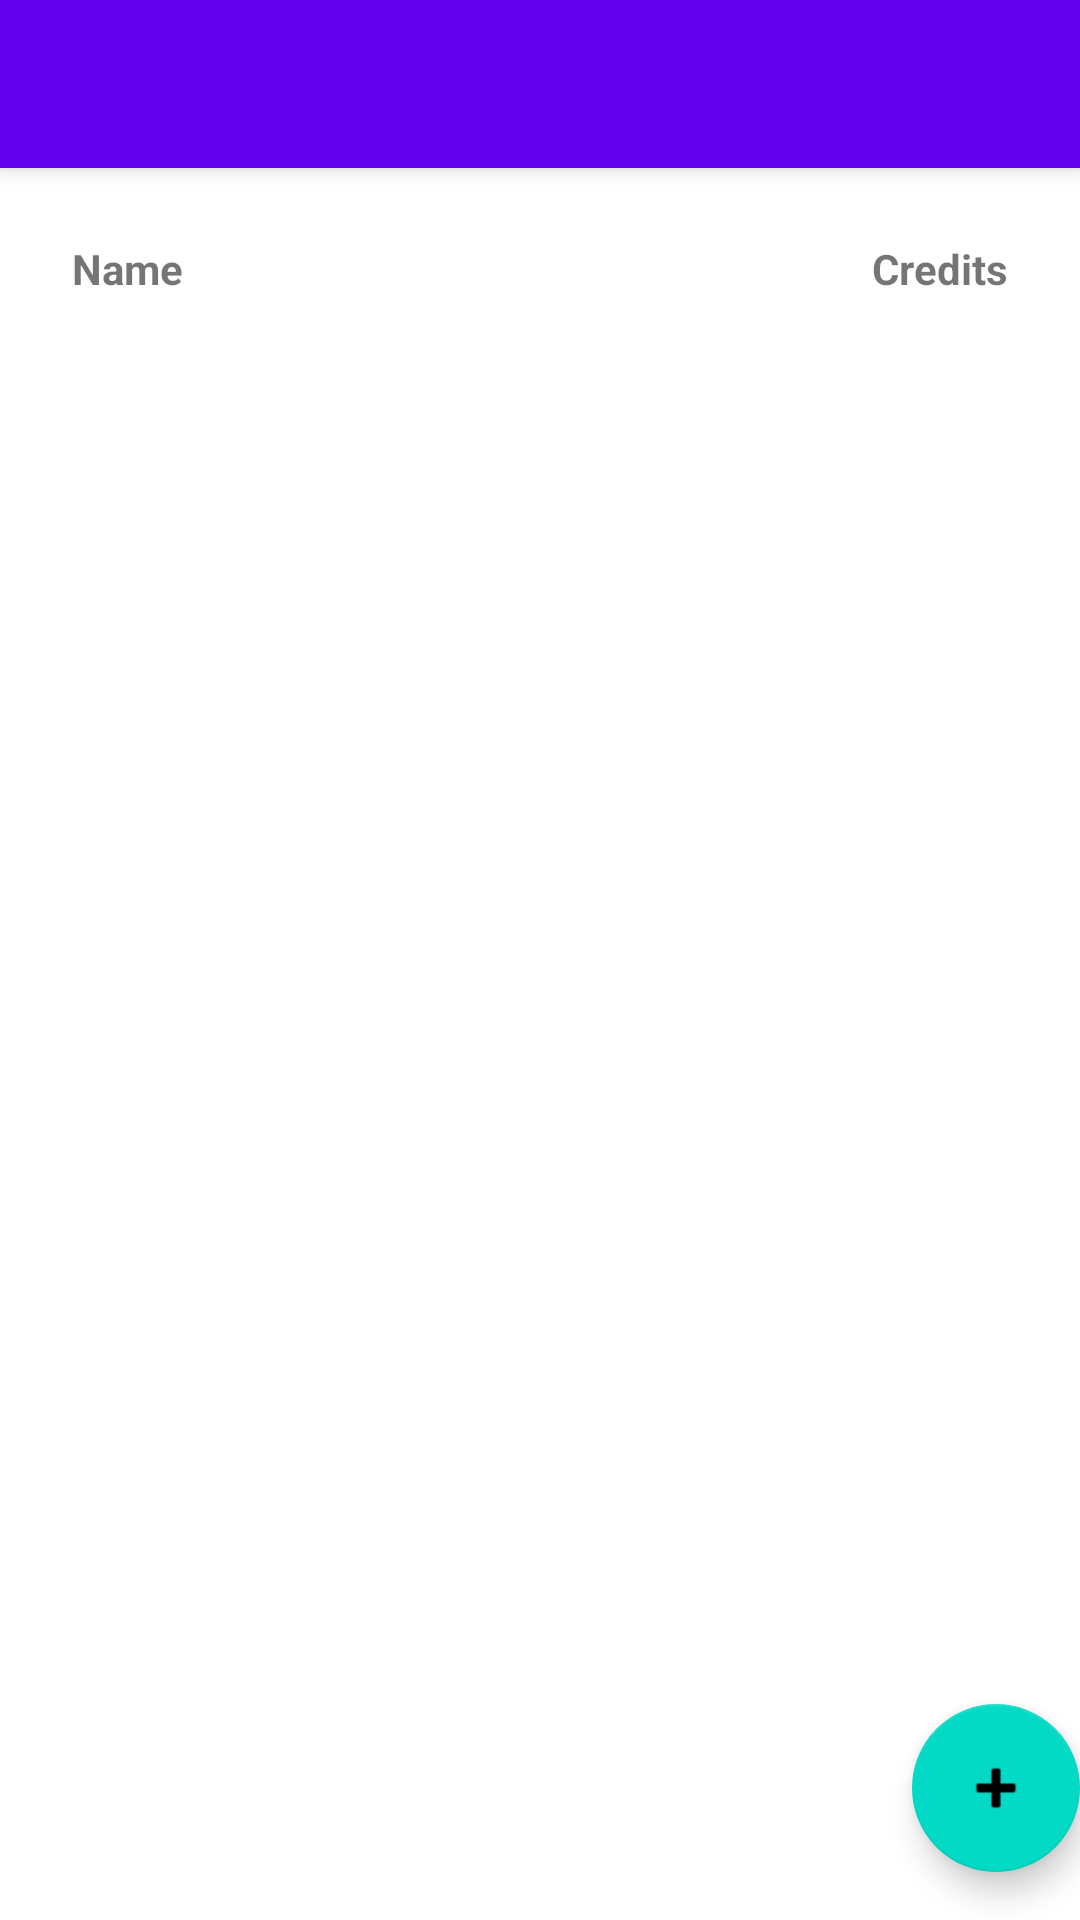

This screen was rendered from an Android layout file. Write that file and the resources it references.
<!-- AndroidManifest.xml: activity theme Theme.TuitionTracker.NoActionBar -->
<!-- res/layout/activity_main.xml -->
<?xml version="1.0" encoding="utf-8"?>
<androidx.coordinatorlayout.widget.CoordinatorLayout xmlns:android="http://schemas.android.com/apk/res/android"
    xmlns:app="http://schemas.android.com/apk/res-auto"
    xmlns:tools="http://schemas.android.com/tools"
    android:layout_width="match_parent"
    android:layout_height="match_parent"
    tools:context=".activities.MainActivity">

    <com.google.android.material.appbar.AppBarLayout
        android:id="@+id/appBarLayout"
        android:layout_width="match_parent"
        android:layout_height="wrap_content"
        android:theme="@style/Theme.TuitionTracker.AppBarOverlay">

        <androidx.appcompat.widget.Toolbar
            android:id="@+id/toolbar"
            android:layout_width="match_parent"
            android:layout_height="?attr/actionBarSize"
            android:background="?attr/colorPrimary"
            app:popupTheme="@style/Theme.TuitionTracker.PopupOverlay" />

    </com.google.android.material.appbar.AppBarLayout>

    <androidx.core.widget.NestedScrollView
        android:layout_width="match_parent"
        android:layout_height="match_parent"
        app:layout_behavior="@string/appbar_scrolling_view_behavior"
        tools:ignore="SpeakableTextPresentCheck">

        <LinearLayout
            android:layout_width="match_parent"
            android:layout_height="wrap_content"
            android:orientation="vertical"
            android:padding="16dp">

        <LinearLayout
            android:layout_width="match_parent"
            android:layout_height="wrap_content"
            android:layout_below="@id/appBarLayout"
            android:orientation="horizontal"
            android:padding="8dp">

            <TextView
                android:layout_width="0dp"
                android:layout_height="wrap_content"
                android:layout_weight="1"
                android:text="Name"
                android:textStyle="bold" />

            <TextView
                android:layout_width="wrap_content"
                android:layout_height="wrap_content"
                android:text="Credits"
                android:textStyle="bold" />
        </LinearLayout>

            <TextView
                android:id="@+id/textViewEmptyStudents"
                android:layout_width="match_parent"
                android:layout_height="wrap_content"
                android:layout_below="@id/appBarLayout"
                android:gravity="center"
                android:text="No students found"
                android:visibility="gone" />

            <androidx.recyclerview.widget.RecyclerView
                android:id="@+id/recyclerView"
                android:layout_width="match_parent"
                android:layout_height="match_parent"
                android:layout_below="@id/textViewEmptyStudents"
                android:padding="8dp" />
        </LinearLayout>
    </androidx.core.widget.NestedScrollView>

    <com.google.android.material.floatingactionbutton.FloatingActionButton
        android:id="@+id/fab"
        android:layout_width="wrap_content"
        android:layout_height="wrap_content"
        android:layout_gravity="bottom|end"
        android:layout_marginEnd="@dimen/fab_margin"
        android:layout_marginBottom="16dp"
        android:contentDescription="Add student"
        app:srcCompat="@android:drawable/ic_input_add"
        tools:ignore="SpeakableTextPresentCheck" />

</androidx.coordinatorlayout.widget.CoordinatorLayout>
<!-- resources referenced by this layout -->
<resources>
  <style name="Theme.TuitionTracker.AppBarOverlay" parent="ThemeOverlay.AppCompat.Dark.ActionBar" />
  <style name="Theme.TuitionTracker.PopupOverlay" parent="ThemeOverlay.AppCompat.Light" />
  <style name="Theme.TuitionTracker.NoActionBar">
          <item name="windowActionBar">false</item>
          <item name="windowNoTitle">true</item>
      </style>
</resources>
